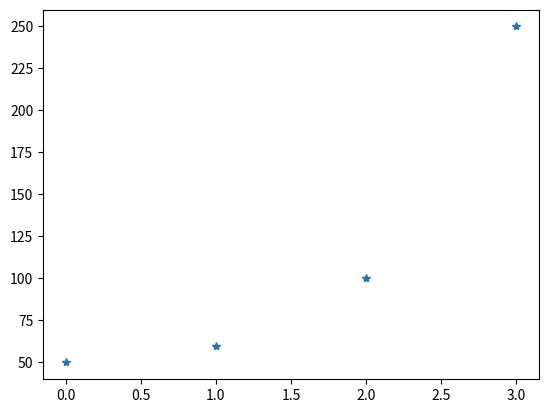

The script that saved this image:
import matplotlib.pyplot as plt
import numpy as np

ypoints=np.array([50,60,100,250])

plt.plot(ypoints,"*")
plt.show()
